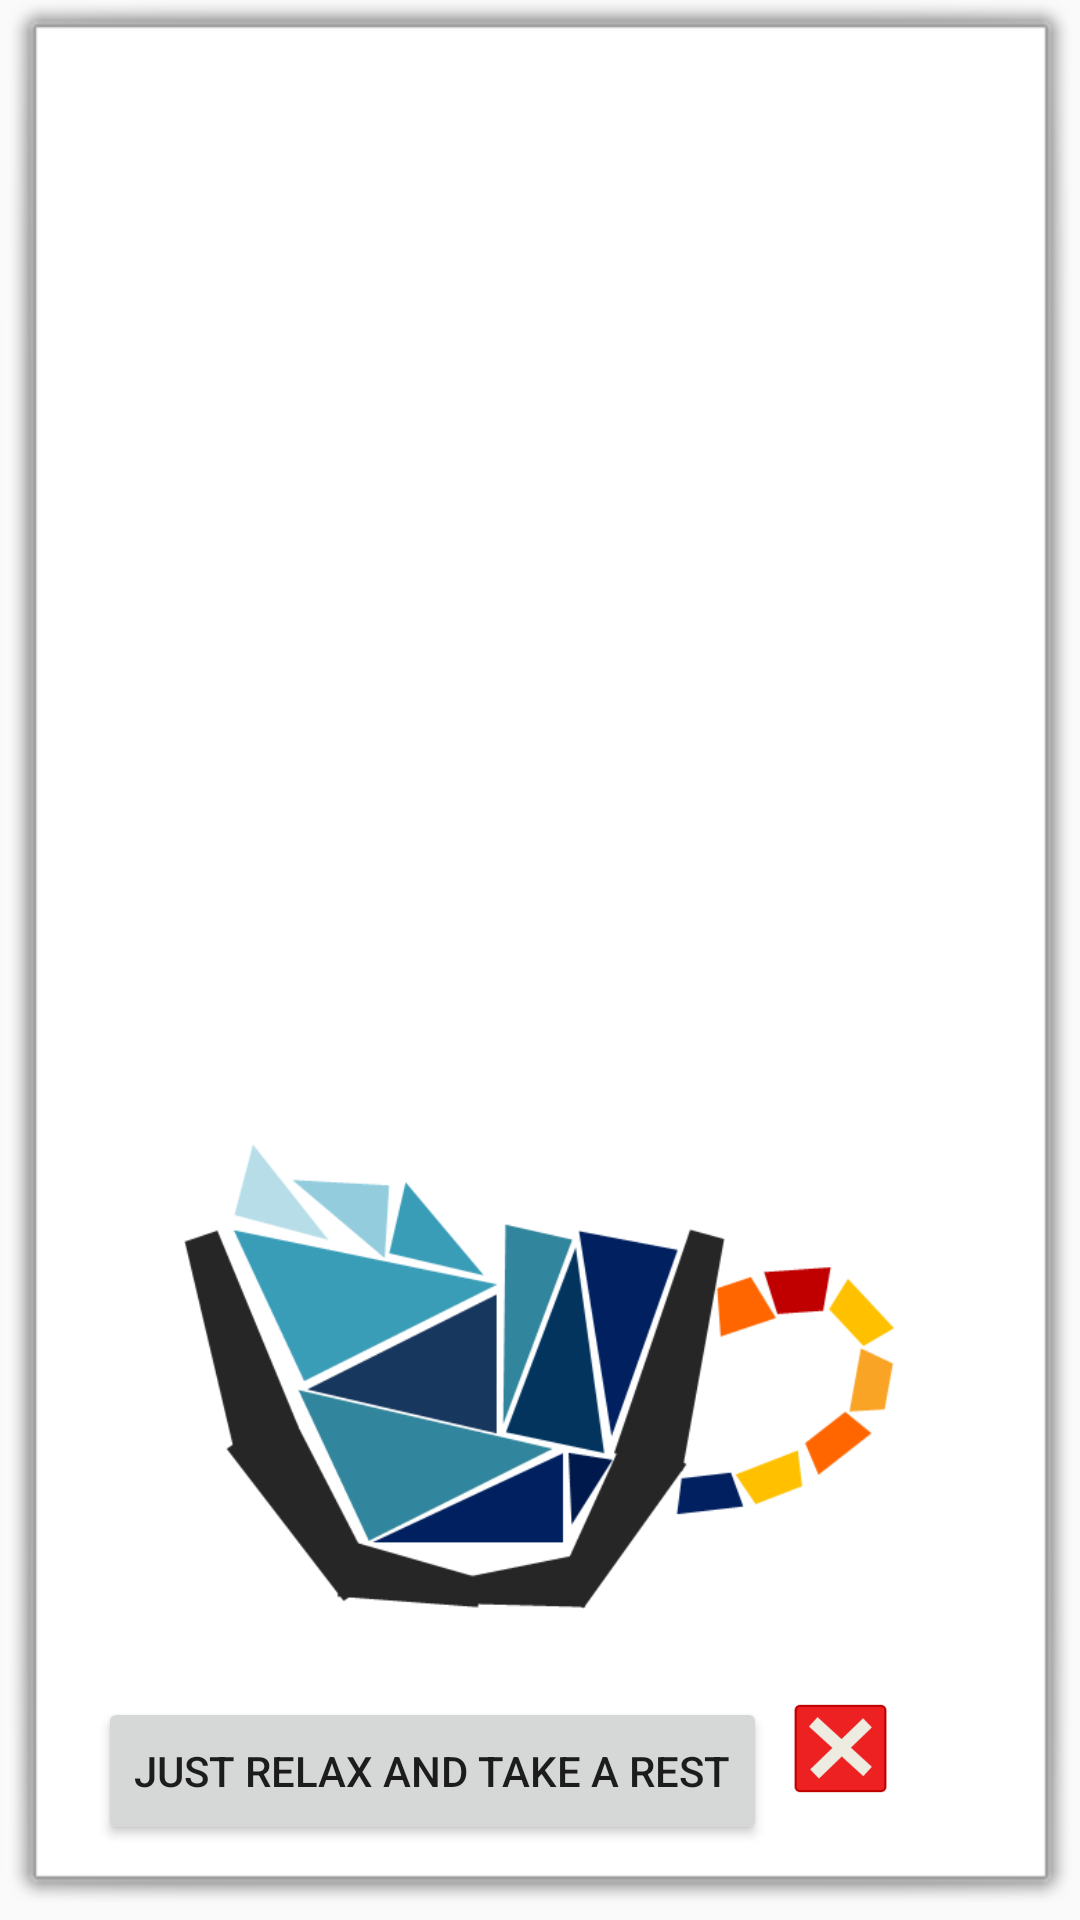

Here is an Android app screen rendered from its layout file. Give the layout XML and the strings, colors and styles it references.
<!-- AndroidManifest.xml: application theme AppTheme -->
<!-- res/layout/rest.xml -->
<?xml version="1.0" encoding="utf-8"?>

<LinearLayout xmlns:android="http://schemas.android.com/apk/res/android"
    xmlns:app="http://schemas.android.com/apk/res-auto"
    xmlns:tools="http://schemas.android.com/tools"
    android:id="@+id/pop"
    android:layout_width="match_parent"
    android:layout_height="match_parent"
    android:background="@android:drawable/alert_light_frame"
    android:gravity="bottom"
    android:orientation="vertical"
    android:weightSum="1">

    <ImageView
        android:id="@+id/stateImg"
        android:layout_width="237dp"
        android:layout_height="155dp"
        android:layout_gravity="center"
        android:layout_marginBottom="29dp"
        android:layout_marginTop="60dp"
        android:background="@drawable/rest"
        tools:ignore="ContentDescription" />

    <Button
        android:id="@+id/cancelBtn"
        android:layout_width="35dp"
        android:layout_height="35dp"
        android:layout_marginBottom="-35dp"
        android:layout_marginLeft="250dp"
        android:background="@mipmap/ic_action_cancel" />

    <Button
        android:id="@+id/switchBtn"
        android:layout_width="wrap_content"
        android:layout_height="40dp"
        android:layout_gravity="left"
        android:layout_marginBottom="10dp"
        android:layout_marginEnd="50dp"
        android:layout_marginStart="20dp"
        android:layout_weight="0.03"
        android:text="Just Relax and Take a Rest"
        tools:ignore="HardcodedText,InefficientWeight,RtlHardcoded" />
</LinearLayout>
<!-- resources referenced by this layout -->
<resources>
  <!-- drawable rest: png bitmap (drawable, 18677 bytes) -->
  <!-- mipmap ic_action_cancel: png bitmap (mipmap-hdpi, 1349 bytes) -->
  <style name="AppTheme" parent="Theme.AppCompat.Light.NoActionBar">
          
          <item name="colorPrimary">@color/colorPrimary</item>
          <item name="colorPrimaryDark">@color/colorPrimaryDark</item>
          <item name="colorAccent">@color/colorAccent</item>
      </style>
  <color name="colorPrimary">#3f51b5</color>
  <color name="colorPrimaryDark">#000000</color>
  <color name="colorAccent">#9e0606</color>
</resources>
